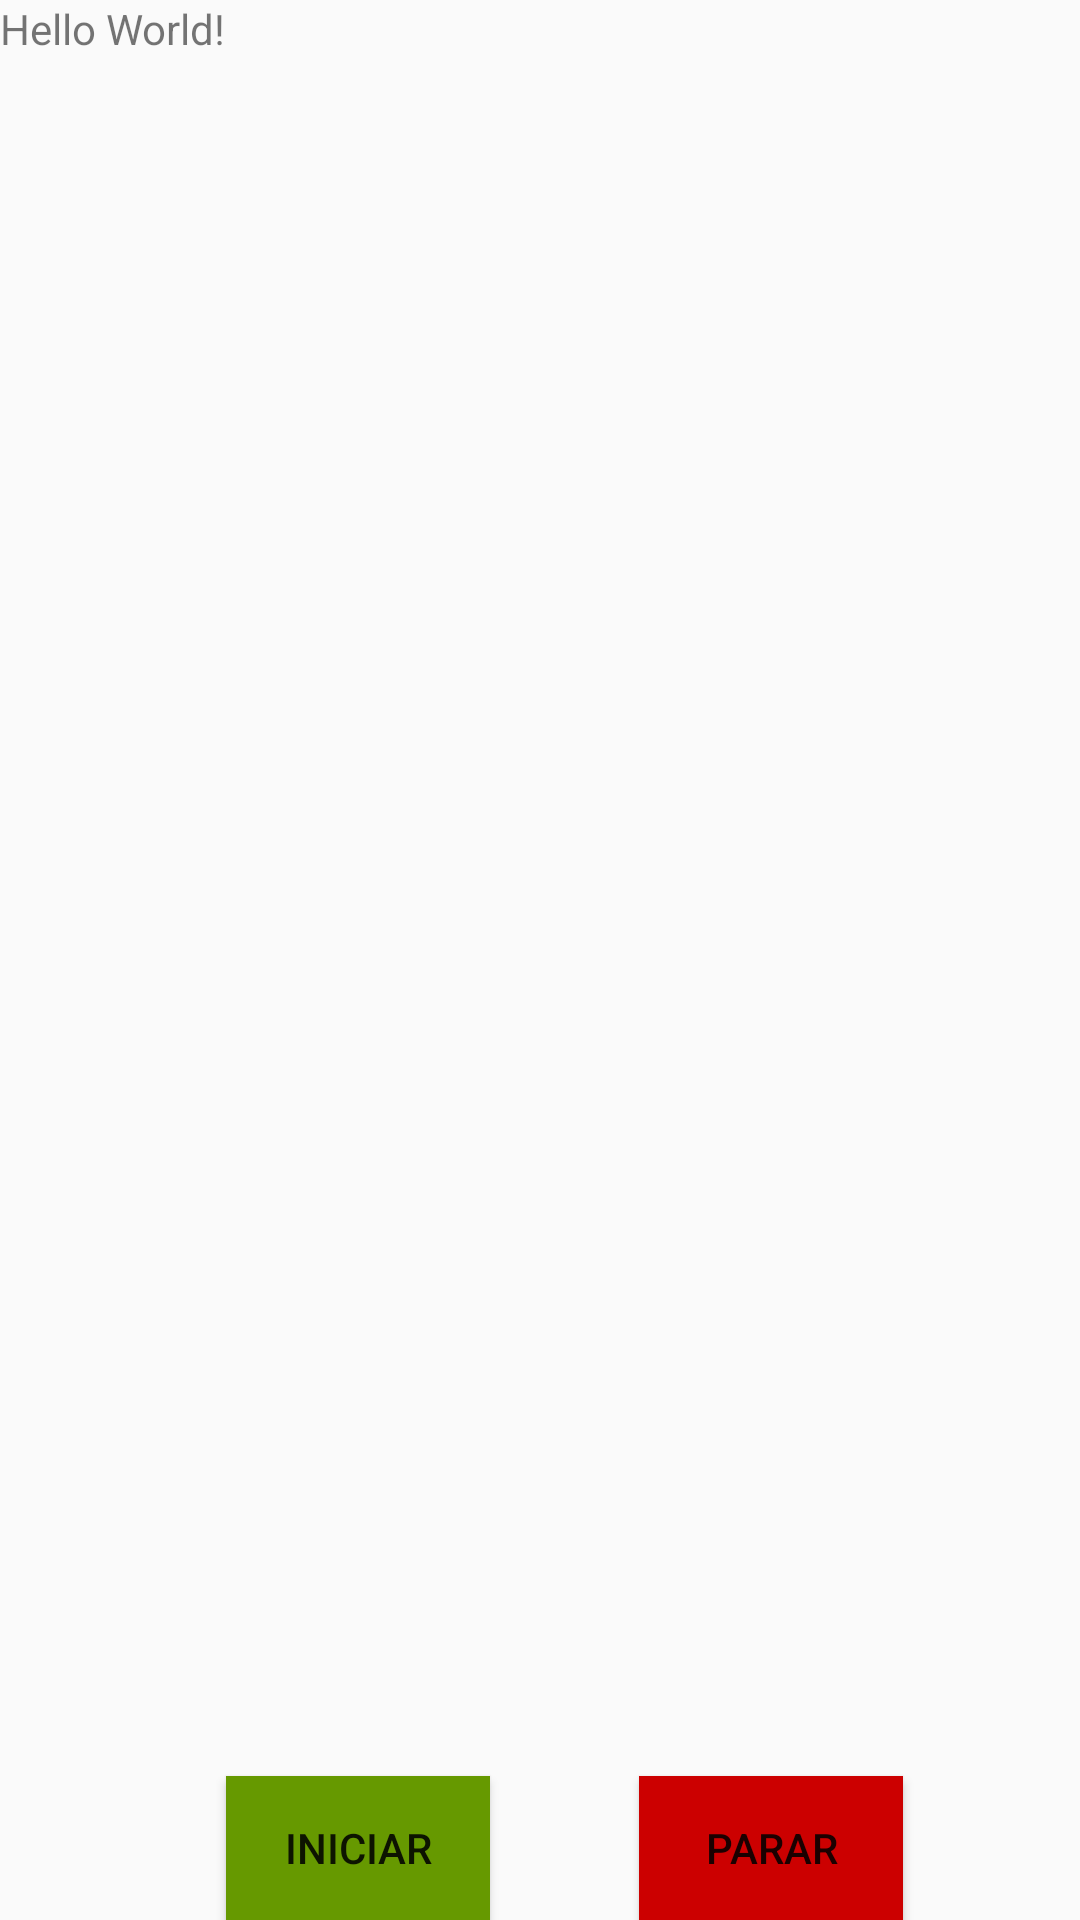

This screen was rendered from an Android layout file. Write that file and the resources it references.
<!-- AndroidManifest.xml: application theme AppTheme -->
<!-- res/layout/activity_main.xml -->
<?xml version="1.0" encoding="utf-8"?>
<RelativeLayout xmlns:android="http://schemas.android.com/apk/res/android"
    xmlns:app="http://schemas.android.com/apk/res-auto"
    xmlns:tools="http://schemas.android.com/tools"
    android:layout_width="match_parent"
    android:layout_height="match_parent"
    tools:context="com.example.beacon.appbeacondemoi.MainActivity">

    <TextView
        android:layout_width="wrap_content"
        android:layout_height="wrap_content"
        android:text="Hello World!"
        android:id="@+id/data"/>
    
    
    <Button
        android:layout_width="wrap_content"
        android:layout_height="wrap_content"
        android:text="Iniciar"
        android:id="@+id/start"
        android:background="@android:color/holo_green_dark"
        android:layout_alignParentBottom="true"
        android:layout_toEndOf="@+id/data"/>

    <Button
        android:layout_width="wrap_content"
        android:layout_height="wrap_content"
        android:text="Parar"
        android:id="@+id/stop"
        android:background="@android:color/holo_red_dark"
        android:layout_alignTop="@id/start"
        android:layout_alignParentEnd="true"
        android:layout_marginEnd="59dp"/>

</RelativeLayout>
<!-- resources referenced by this layout -->
<resources>
  <style name="AppTheme" parent="Theme.AppCompat.Light.DarkActionBar">
          
          <item name="colorPrimary">@color/colorPrimary</item>
          <item name="colorPrimaryDark">@color/colorPrimaryDark</item>
          <item name="colorAccent">@color/colorAccent</item>
      </style>
  <!-- not gathered from this repository: default colours our renderer supplied (Android Studio template values) -->
  <color name="colorPrimary">#FF6200EE</color>
  <color name="colorPrimaryDark">#FF3700B3</color>
  <color name="colorAccent">#FF03DAC5</color>
</resources>
